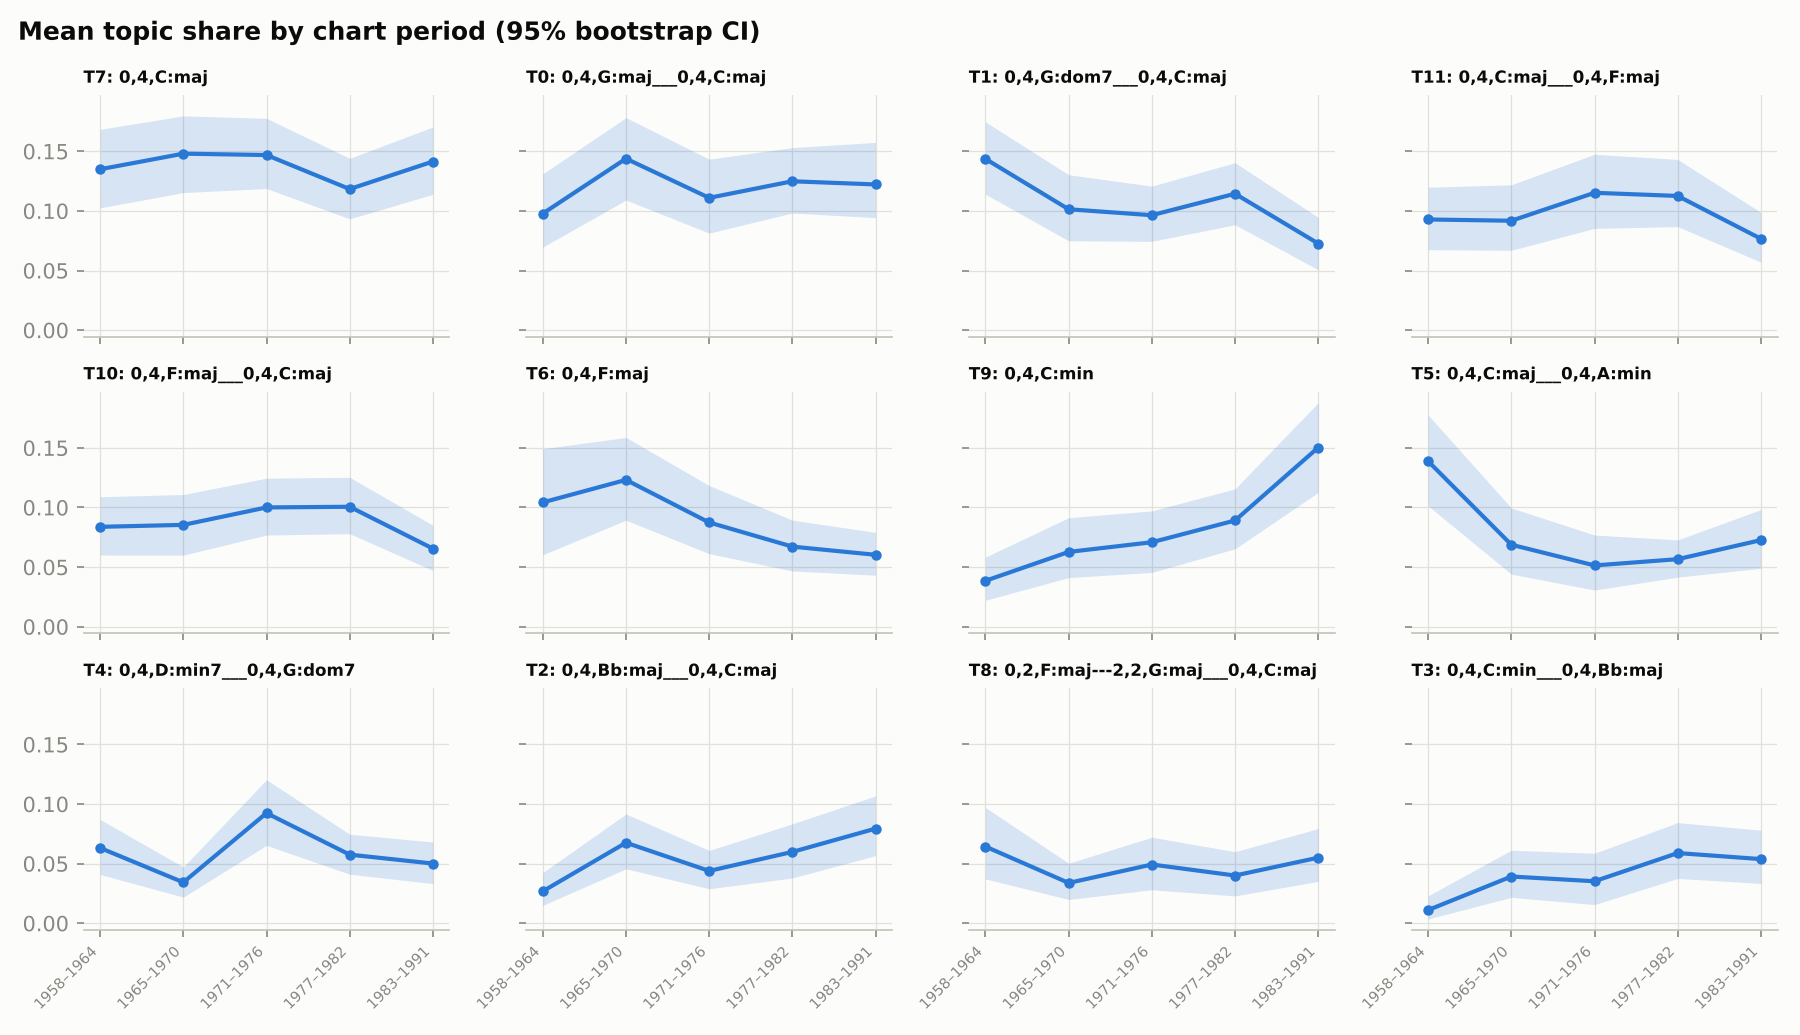

The file beside this chart, header and first rows:
topic, period, mean, lo, hi, n
0, 1958–1964, 0.09781, 0.06972, 0.1311, 149
0, 1965–1970, 0.1439, 0.1091, 0.1782, 153
0, 1971–1976, 0.111, 0.08141, 0.1434, 179
0, 1977–1982, 0.1249, 0.09825, 0.1531, 199
0, 1983–1991, 0.1222, 0.09434, 0.1574, 195
1, 1958–1964, 0.1436, 0.114, 0.1747, 149
1, 1965–1970, 0.1014, 0.07495, 0.1303, 153
1, 1971–1976, 0.0964, 0.07451, 0.1208, 179
1, 1977–1982, 0.1144, 0.08838, 0.1404, 199
1, 1983–1991, 0.07264, 0.05063, 0.09459, 195
2, 1958–1964, 0.02687, 0.01502, 0.04253, 149
2, 1965–1970, 0.06758, 0.0457, 0.09167, 153
2, 1971–1976, 0.04391, 0.02897, 0.06106, 179
2, 1977–1982, 0.05985, 0.038, 0.08338, 199
2, 1983–1991, 0.07939, 0.05673, 0.1068, 195
3, 1958–1964, 0.0111, 0.003605, 0.02302, 149
3, 1965–1970, 0.03921, 0.02175, 0.06128, 153
3, 1971–1976, 0.03524, 0.01571, 0.0587, 179
3, 1977–1982, 0.05889, 0.03759, 0.08445, 199
3, 1983–1991, 0.05383, 0.03345, 0.07806, 195
4, 1958–1964, 0.06317, 0.04095, 0.08699, 149
4, 1965–1970, 0.03433, 0.02192, 0.04725, 153
4, 1971–1976, 0.09242, 0.06539, 0.1204, 179
4, 1977–1982, 0.05757, 0.04117, 0.07468, 199
4, 1983–1991, 0.0501, 0.03326, 0.06815, 195
5, 1958–1964, 0.1388, 0.1013, 0.1775, 149
5, 1965–1970, 0.06878, 0.04412, 0.09958, 153
5, 1971–1976, 0.05139, 0.03074, 0.07689, 179
5, 1977–1982, 0.05663, 0.04158, 0.07278, 199
5, 1983–1991, 0.07262, 0.04897, 0.09823, 195
6, 1958–1964, 0.1043, 0.06034, 0.1493, 149
6, 1965–1970, 0.1232, 0.08936, 0.1587, 153
6, 1971–1976, 0.08742, 0.06126, 0.1184, 179
6, 1977–1982, 0.06717, 0.04676, 0.08935, 199
6, 1983–1991, 0.06031, 0.04318, 0.07909, 195
7, 1958–1964, 0.1349, 0.1026, 0.1684, 149
7, 1965–1970, 0.148, 0.1154, 0.1797, 153
7, 1971–1976, 0.1469, 0.1188, 0.1776, 179
7, 1977–1982, 0.1183, 0.09333, 0.1441, 199
7, 1983–1991, 0.1414, 0.1139, 0.1704, 195
8, 1958–1964, 0.06434, 0.0372, 0.09704, 149
8, 1965–1970, 0.03384, 0.01999, 0.05035, 153
8, 1971–1976, 0.04929, 0.0281, 0.07216, 179
8, 1977–1982, 0.04005, 0.02295, 0.06002, 199
8, 1983–1991, 0.05501, 0.03513, 0.07941, 195
9, 1958–1964, 0.03852, 0.02221, 0.05839, 149
9, 1965–1970, 0.06271, 0.04119, 0.09141, 153
9, 1971–1976, 0.07085, 0.04554, 0.09714, 179
9, 1977–1982, 0.08909, 0.06534, 0.1156, 199
9, 1983–1991, 0.1503, 0.1126, 0.1879, 195
10, 1958–1964, 0.08377, 0.0601, 0.109, 149
10, 1965–1970, 0.0854, 0.06002, 0.1109, 153
10, 1971–1976, 0.1, 0.0769, 0.1246, 179
10, 1977–1982, 0.1006, 0.07802, 0.1253, 199
10, 1983–1991, 0.06552, 0.04718, 0.08508, 195
11, 1958–1964, 0.09282, 0.06749, 0.1199, 149
11, 1965–1970, 0.09175, 0.06699, 0.1219, 153
11, 1971–1976, 0.1152, 0.08532, 0.1475, 179
11, 1977–1982, 0.1126, 0.08683, 0.1432, 199
11, 1983–1991, 0.07667, 0.05703, 0.09876, 195
